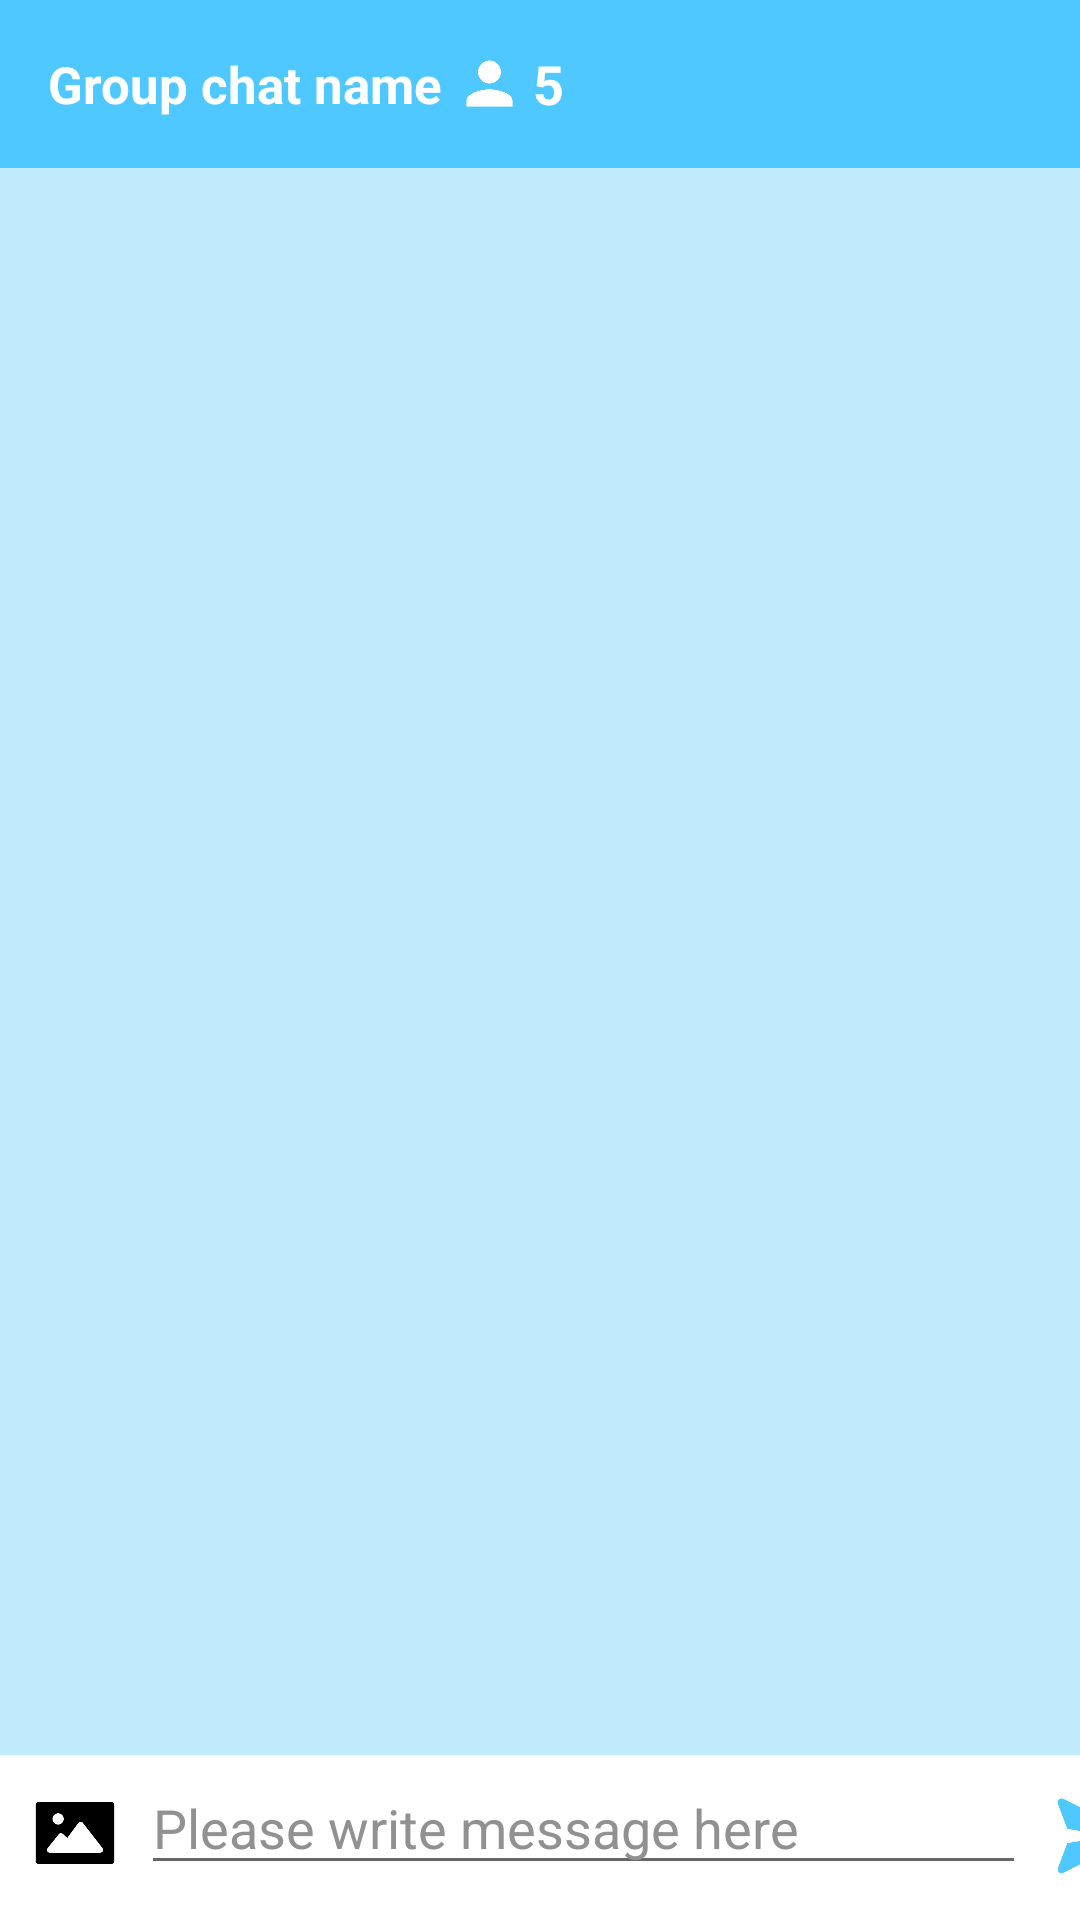

This screen was rendered from an Android layout file. Write that file and the resources it references.
<!-- AndroidManifest.xml: application theme Theme.Autotrade -->
<!-- res/layout/activity_chatroom.xml -->
<?xml version="1.0" encoding="utf-8"?>
<RelativeLayout xmlns:android="http://schemas.android.com/apk/res/android"
    xmlns:app="http://schemas.android.com/apk/res-auto"
    xmlns:tools="http://schemas.android.com/tools"
    android:layout_width="match_parent"
    android:layout_height="match_parent"
    android:background="@color/blue_200"
    tools:context=".ChatRoomActivity">

    <androidx.appcompat.widget.Toolbar
        android:id="@+id/chatroom_toolbar"
        android:layout_width="match_parent"
        android:layout_height="wrap_content"
        android:background="@color/blue_300">

        <TextView
            android:id="@+id/toolbar_title"
            android:layout_width="wrap_content"
            android:layout_height="wrap_content"
            android:layout_gravity="left"
            android:text="Group chat name"
            android:textSize="17sp"
            android:textColor="@color/white"
            android:textStyle="bold" />

        <ImageView
            android:id="@+id/chatroom_people"
            android:layout_width="23dp"
            android:layout_height="23dp"
            android:src="@drawable/chat_people"
            android:layout_marginLeft="20dp"
            app:tint="@color/white">
        </ImageView>

        <TextView
            android:layout_width="match_parent"
            android:layout_height="wrap_content"
            android:layout_marginLeft="3dp"
            android:text="5"
            android:textColor="@color/white"
            android:textSize="18sp"
            android:textStyle="bold">
        </TextView>
    </androidx.appcompat.widget.Toolbar>

    <ScrollView
        android:id="@+id/scroll_view"
        android:layout_width="match_parent"
        android:layout_height="wrap_content"
        android:layout_below="@+id/chatroom_toolbar"
        android:layout_above="@+id/linearLayout">

        
        <androidx.recyclerview.widget.RecyclerView
            android:id="@+id/all_message_display"
            android:layout_width="match_parent"
            android:layout_height="match_parent"
            android:orientation="vertical">
        </androidx.recyclerview.widget.RecyclerView>
    </ScrollView>

    
    <LinearLayout
        android:id="@+id/linearLayout"
        android:layout_width="match_parent"
        android:layout_height="55dp"
        android:orientation="horizontal"
        android:layout_alignParentBottom="true"
        android:background="@color/white">

        <ImageButton
            android:id="@+id/chat_send_image"
            android:layout_width="30dp"
            android:layout_height="30dp"
            android:src="@drawable/chat_send_image"
            android:background="@null"
            android:scaleType="fitCenter"
            android:layout_marginLeft="10dp"
            android:layout_marginTop="11dp"
            android:layout_marginRight="7dp">
        </ImageButton>

        <EditText
            android:id="@+id/input_message"
            android:layout_width="295dp"
            android:layout_height="wrap_content"
            android:hint="Please write message here"
            android:layout_marginTop="2dp"
            android:textColorHint="@color/gray"
            android:textSize="18dp">
        </EditText>

        <ImageButton
            android:id="@+id/chat_send_message"
            android:src="@drawable/chat_send_message"
            android:layout_width="30dp"
            android:layout_height="30dp"
            android:scaleType="fitCenter"
            app:tint="@color/blue_300"
            android:layout_marginTop="12dp"
            android:layout_marginLeft="8dp"
            android:background="@null">
        </ImageButton>
    </LinearLayout>
</RelativeLayout>
<!-- resources referenced by this layout -->
<resources>
  <color name="blue_200">#C0EBFD</color>
  <color name="blue_300">#4FC8FF</color>
  <color name="gray">#919191</color>
  <color name="white">#FFFFFFFF</color>
  <!-- drawable chat_people: png bitmap (drawable-v24, 2535 bytes) -->
  <!-- drawable chat_send_image: png bitmap (drawable-v24, 2784 bytes) -->
  <!-- drawable chat_send_message: png bitmap (drawable-v24, 2932 bytes) -->
  <style name="Theme.Autotrade" parent="Theme.AppCompat.Light.NoActionBar">
          
          <item name="colorPrimary">@color/blue_300</item>
          <item name="colorPrimaryVariant">@color/black</item>
          <item name="colorOnPrimary">@color/white</item>
          
          <item name="colorSecondary">@color/teal_200</item>
          <item name="colorSecondaryVariant">@color/teal_700</item>
          <item name="colorOnSecondary">@color/black</item>
          
          <item name="android:statusBarColor" tools:targetApi="l">?attr/colorPrimaryVariant</item>
          
      </style>
  <color name="black">#FF000000</color>
  <color name="teal_200">#FF03DAC5</color>
  <color name="teal_700">#FF018786</color>
</resources>
